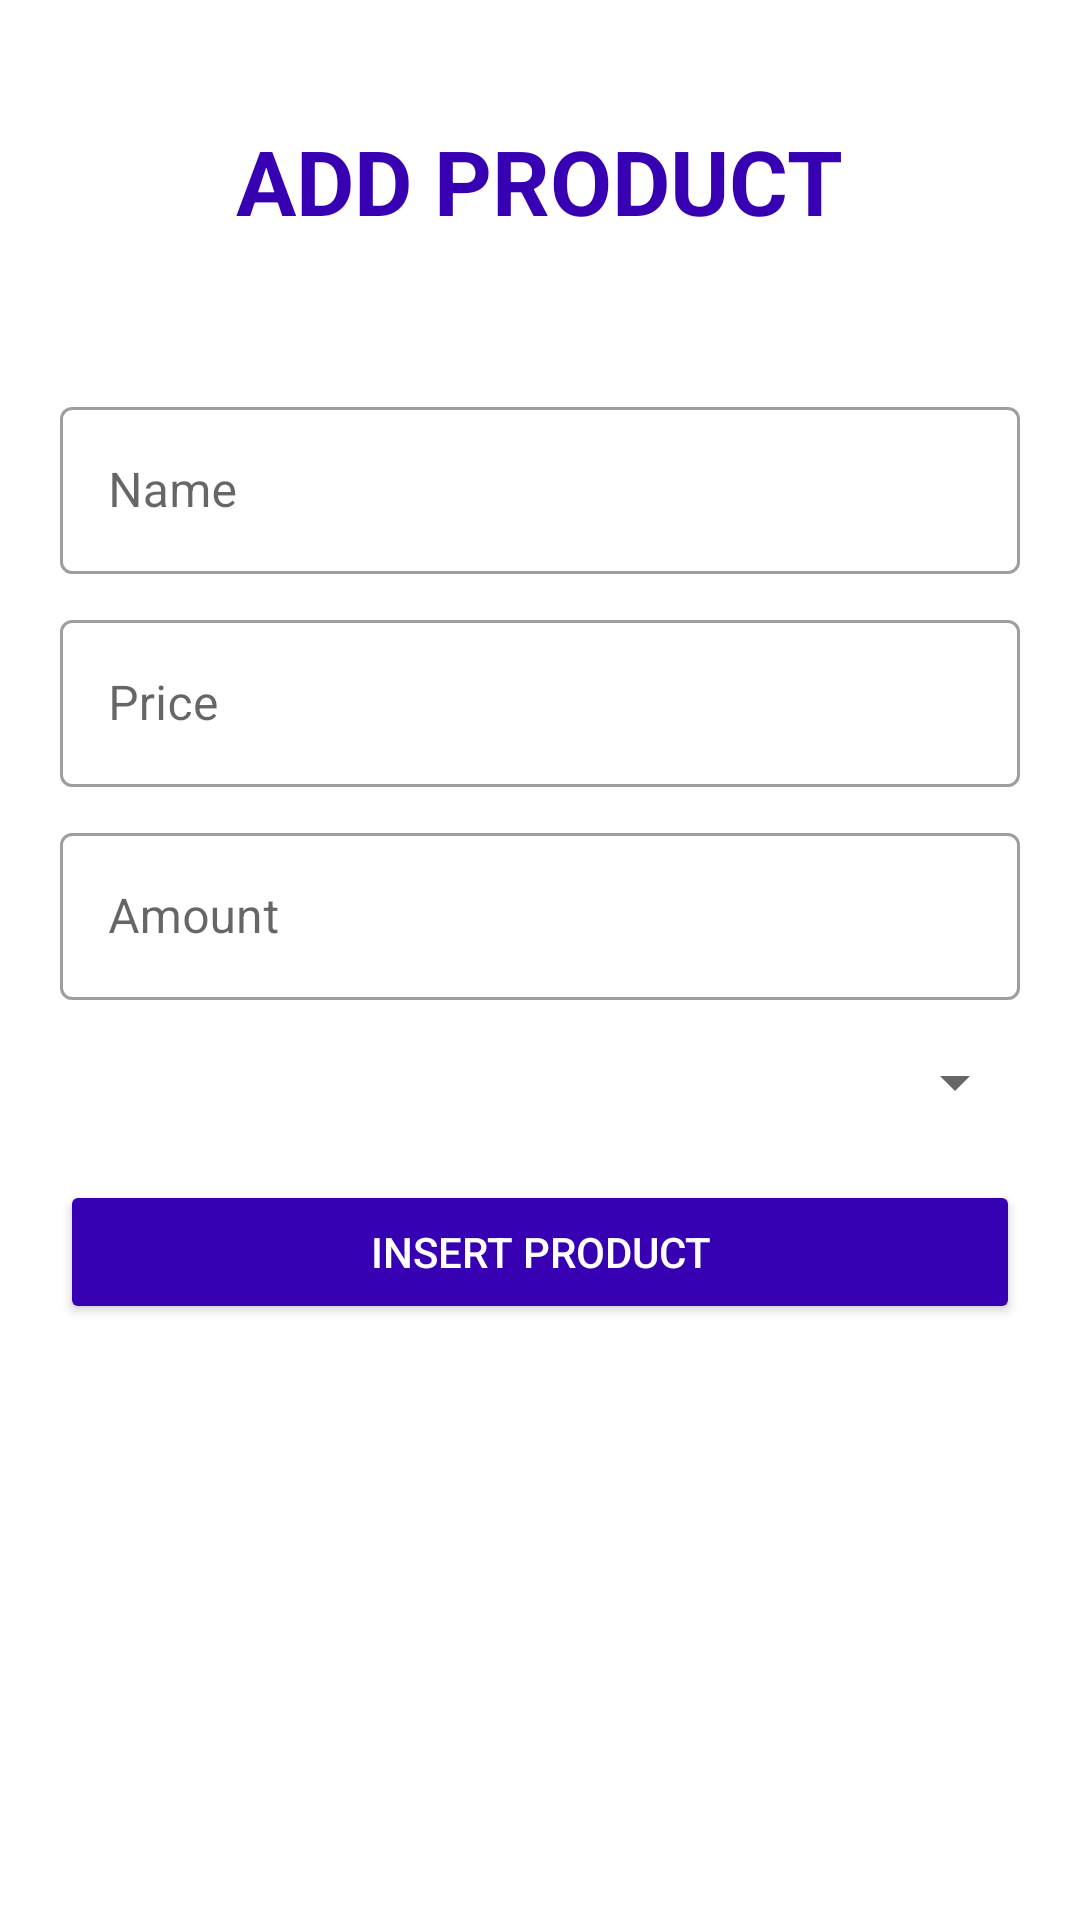

Reconstruct the res/layout file that produces this screen, plus the resources it refers to.
<!-- AndroidManifest.xml: application theme Theme.ClientAssignment -->
<!-- res/layout/activity_add_product.xml -->
<?xml version="1.0" encoding="utf-8"?>
<LinearLayout xmlns:android="http://schemas.android.com/apk/res/android"
    xmlns:app="http://schemas.android.com/apk/res-auto"
    xmlns:tools="http://schemas.android.com/tools"
    android:layout_width="match_parent"
    android:layout_height="match_parent"
    android:orientation="vertical"
    tools:context=".uiAdmin.AddProductActivity">

    <TextView
        android:id="@+id/tvAdd"
        android:layout_width="wrap_content"
        android:layout_height="wrap_content"
        android:layout_gravity="center"
        android:layout_marginTop="40dp"
        android:text="ADD PRODUCT"
        android:textColor="@color/purple_700"
        android:textSize="30dp"
        android:textStyle="bold" />

    <com.google.android.material.textfield.TextInputLayout
        style="@style/Widget.MaterialComponents.TextInputLayout.OutlinedBox"
        android:layout_width="match_parent"
        android:layout_height="wrap_content"
        android:layout_marginLeft="20dp"
        android:layout_marginTop="50dp"
        android:layout_marginRight="20dp"
        android:layout_marginBottom="10dp"
        app:endIconMode="clear_text">

        <com.google.android.material.textfield.TextInputEditText
            android:id="@+id/edtName"
            android:layout_width="match_parent"
            android:backgroundTint="@color/black"
            android:layout_height="wrap_content"
            android:hint="Name" />

    </com.google.android.material.textfield.TextInputLayout>

    <com.google.android.material.textfield.TextInputLayout
        style="@style/Widget.MaterialComponents.TextInputLayout.OutlinedBox"
        android:layout_width="match_parent"
        android:layout_height="wrap_content"
        android:layout_marginLeft="20dp"
        android:layout_marginRight="20dp"
        android:layout_marginBottom="10dp"
        app:endIconMode="clear_text">

        <com.google.android.material.textfield.TextInputEditText
            android:id="@+id/edtPrice"
            android:layout_width="match_parent"
            android:layout_height="wrap_content"
            android:hint="Price"
            android:inputType="number" />

    </com.google.android.material.textfield.TextInputLayout>

    <com.google.android.material.textfield.TextInputLayout
        style="@style/Widget.MaterialComponents.TextInputLayout.OutlinedBox"
        android:layout_width="match_parent"
        android:layout_height="wrap_content"
        android:layout_marginLeft="20dp"
        android:layout_marginRight="20dp"
        android:layout_marginBottom="5dp"
        app:endIconMode="clear_text">

        <com.google.android.material.textfield.TextInputEditText
            android:id="@+id/edtAmount"
            android:layout_width="match_parent"
            android:layout_height="wrap_content"
            android:hint="Amount"
            android:inputType="number" />
    </com.google.android.material.textfield.TextInputLayout>

    <Spinner
        android:id="@+id/spnType"
        android:layout_width="match_parent"
        android:layout_height="45dp"
        android:layout_gravity="center"
        android:layout_marginLeft="25dp"
        android:layout_marginRight="20dp" />

    <ImageView
        android:id="@+id/btnAddImage"
        android:layout_width="35dp"
        android:layout_height="wrap_content"
        android:layout_gravity="center"
        android:src="@drawable/ic_baseline_arrow_circle_up_24" />

    <ImageView
        android:id="@+id/imvProduct"
        android:layout_width="match_parent"
        android:layout_height="250dp"
        android:layout_margin="20dp"
        android:scaleType="fitXY"
        android:src="@drawable/ic_baseline_home_24"
        android:visibility="gone" />

    <androidx.appcompat.widget.AppCompatButton
        android:id="@+id/btnUploadProduct"
        android:layout_width="match_parent"
        android:layout_height="wrap_content"
        android:layout_marginLeft="20dp"
        android:layout_marginTop="10dp"
        android:textColor="@color/white"
        android:layout_marginRight="20dp"
        android:backgroundTint="@color/purple_700"
        android:text="Insert product" />
</LinearLayout>
<!-- resources referenced by this layout -->
<resources>
  <style name="Theme.ClientAssignment" parent="Theme.MaterialComponents.DayNight.NoActionBar">
          
          <item name="colorPrimary">@color/purple_500</item>
          <item name="colorPrimaryVariant">@color/purple_700</item>
          <item name="colorOnPrimary">@color/white</item>
  
          <item name="windowNoTitle">true</item>
          <item name="windowActionBar">false</item>
  
          
          <item name="colorSecondary">#8A5507</item>
          <item name="colorSecondaryVariant">@color/teal_700</item>
          <item name="colorOnSecondary">@color/black</item>
          
          <item name="android:statusBarColor" tools:targetApi="l">?attr/colorPrimaryVariant</item>
          
      </style>
  <!-- not gathered from this repository: default colours our renderer supplied (Android Studio template values) -->
  <color name="purple_500">#FF6200EE</color>
  <color name="purple_700">#FF3700B3</color>
  <color name="teal_700">#FF018786</color>
  <color name="black">#FF000000</color>
  <color name="white">#FFFFFFFF</color>
</resources>
